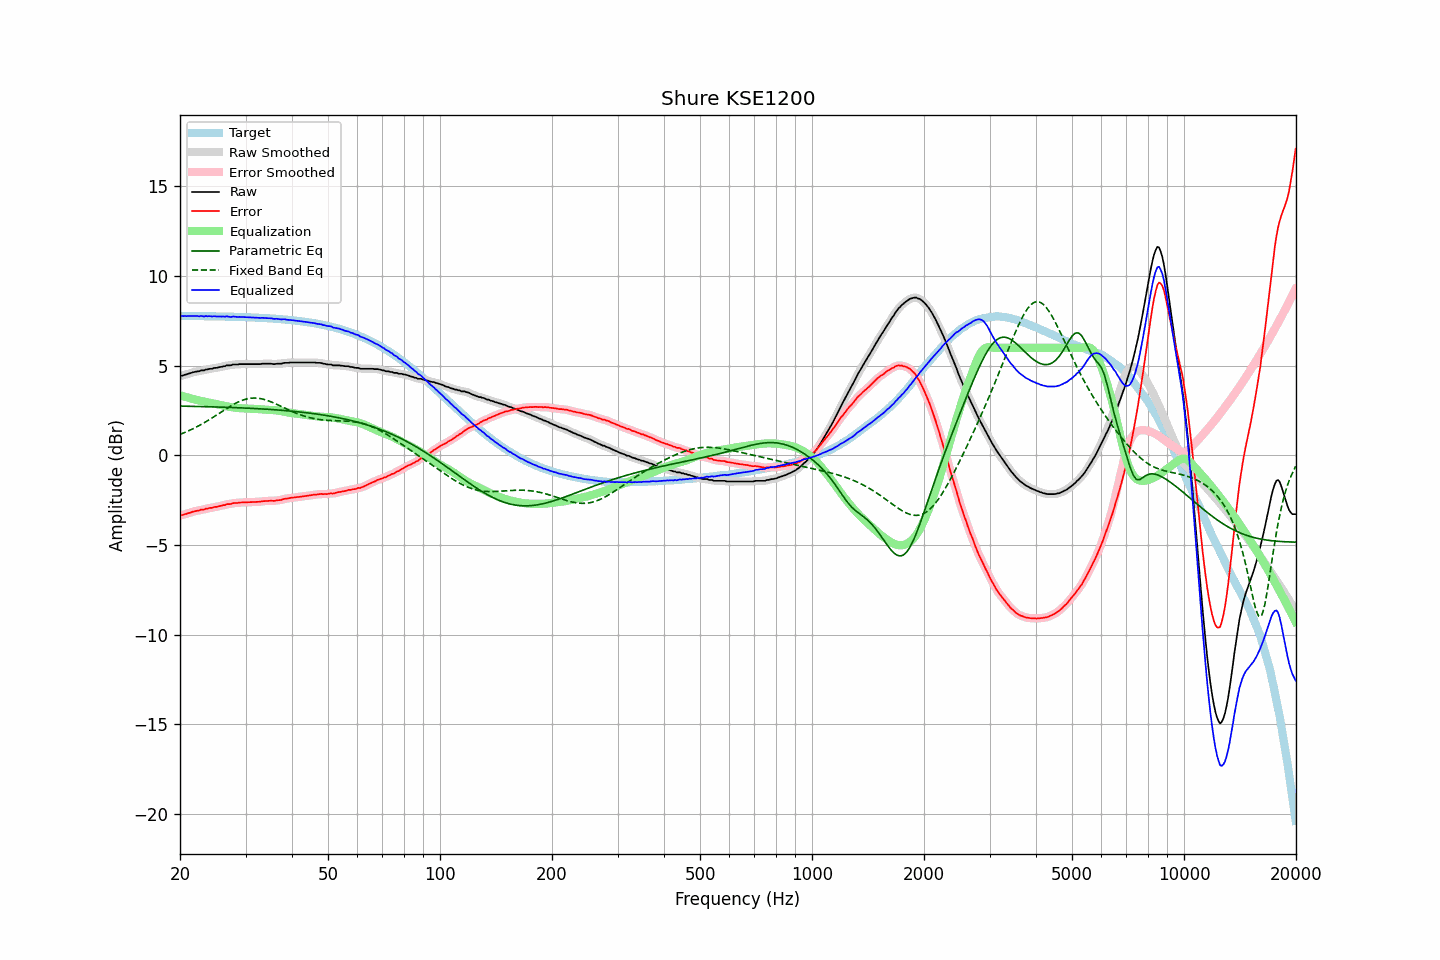

Source data for this figure (header and first rows):
frequency, raw, error, smoothed, error_smoothed, equalization, parametric_eq, fixed_band_eq, equalized_raw, equalized_smoothed, target
20.00, 4.43, -3.35, 4.43, -3.35, 3.36, 2.75, 1.17, 7.79, 7.79, 7.78
20.20, 4.44, -3.34, 4.45, -3.33, 3.33, 2.75, 1.21, 7.78, 7.78, 7.78
20.40, 4.46, -3.31, 4.47, -3.31, 3.30, 2.75, 1.24, 7.77, 7.77, 7.78
20.61, 4.50, -3.28, 4.49, -3.28, 3.28, 2.75, 1.28, 7.78, 7.77, 7.78
20.81, 4.51, -3.26, 4.52, -3.26, 3.25, 2.74, 1.32, 7.76, 7.77, 7.78
21.02, 4.55, -3.22, 4.55, -3.23, 3.22, 2.74, 1.36, 7.78, 7.77, 7.78
21.23, 4.57, -3.20, 4.58, -3.20, 3.20, 2.74, 1.40, 7.77, 7.77, 7.77
21.44, 4.60, -3.17, 4.60, -3.17, 3.17, 2.74, 1.44, 7.78, 7.78, 7.77
21.66, 4.63, -3.14, 4.63, -3.14, 3.15, 2.74, 1.48, 7.78, 7.78, 7.77
21.87, 4.65, -3.12, 4.66, -3.12, 3.12, 2.73, 1.53, 7.78, 7.78, 7.77
22.09, 4.67, -3.10, 4.67, -3.10, 3.10, 2.73, 1.57, 7.77, 7.77, 7.77
22.31, 4.69, -3.08, 4.69, -3.08, 3.08, 2.73, 1.62, 7.77, 7.77, 7.77
22.54, 4.69, -3.08, 4.71, -3.06, 3.06, 2.73, 1.67, 7.75, 7.77, 7.77
22.76, 4.74, -3.02, 4.72, -3.04, 3.04, 2.73, 1.72, 7.78, 7.76, 7.77
22.99, 4.74, -3.02, 4.74, -3.02, 3.02, 2.72, 1.77, 7.76, 7.76, 7.77
23.22, 4.74, -3.02, 4.76, -3.00, 3.00, 2.72, 1.82, 7.75, 7.76, 7.77
23.45, 4.79, -2.97, 4.78, -2.99, 2.98, 2.72, 1.87, 7.78, 7.76, 7.76
23.69, 4.79, -2.97, 4.80, -2.96, 2.97, 2.72, 1.93, 7.76, 7.77, 7.76
23.92, 4.82, -2.94, 4.82, -2.94, 2.95, 2.71, 1.98, 7.77, 7.76, 7.76
24.16, 4.83, -2.93, 4.83, -2.93, 2.93, 2.71, 2.04, 7.76, 7.76, 7.76
24.40, 4.83, -2.92, 4.85, -2.91, 2.91, 2.71, 2.09, 7.74, 7.76, 7.76
24.65, 4.87, -2.88, 4.86, -2.90, 2.89, 2.71, 2.15, 7.77, 7.76, 7.76
24.89, 4.88, -2.87, 4.88, -2.88, 2.88, 2.70, 2.21, 7.76, 7.75, 7.75
25.14, 4.88, -2.87, 4.90, -2.86, 2.86, 2.70, 2.27, 7.74, 7.75, 7.75
25.39, 4.91, -2.84, 4.91, -2.84, 2.84, 2.70, 2.33, 7.75, 7.75, 7.75
25.65, 4.93, -2.82, 4.93, -2.82, 2.82, 2.70, 2.38, 7.75, 7.75, 7.75
25.91, 4.94, -2.81, 4.95, -2.80, 2.80, 2.69, 2.44, 7.74, 7.75, 7.75
26.16, 4.97, -2.77, 4.97, -2.78, 2.78, 2.69, 2.50, 7.75, 7.75, 7.75
26.43, 4.97, -2.77, 4.99, -2.75, 2.76, 2.69, 2.56, 7.73, 7.75, 7.74
26.69, 5.02, -2.72, 5.01, -2.73, 2.74, 2.68, 2.62, 7.76, 7.75, 7.74
26.96, 5.02, -2.72, 5.02, -2.72, 2.72, 2.68, 2.67, 7.74, 7.74, 7.74
27.23, 5.02, -2.71, 5.03, -2.70, 2.70, 2.68, 2.73, 7.73, 7.74, 7.74
27.50, 5.03, -2.70, 5.04, -2.69, 2.69, 2.67, 2.78, 7.72, 7.73, 7.73
27.77, 5.07, -2.66, 5.06, -2.67, 2.67, 2.67, 2.83, 7.75, 7.73, 7.73
28.05, 5.07, -2.66, 5.07, -2.66, 2.66, 2.67, 2.88, 7.74, 7.73, 7.73
28.33, 5.07, -2.65, 5.08, -2.65, 2.65, 2.66, 2.93, 7.73, 7.73, 7.73
28.62, 5.07, -2.65, 5.08, -2.65, 2.64, 2.66, 2.97, 7.72, 7.72, 7.72
28.90, 5.09, -2.63, 5.09, -2.64, 2.63, 2.66, 3.01, 7.73, 7.72, 7.72
29.19, 5.09, -2.63, 5.09, -2.63, 2.63, 2.65, 3.05, 7.72, 7.72, 7.72
29.48, 5.09, -2.62, 5.09, -2.62, 2.62, 2.65, 3.08, 7.72, 7.72, 7.72
29.78, 5.09, -2.62, 5.09, -2.62, 2.62, 2.64, 3.11, 7.71, 7.71, 7.71
30.08, 5.09, -2.62, 5.09, -2.62, 2.62, 2.64, 3.14, 7.71, 7.71, 7.71
30.38, 5.09, -2.61, 5.09, -2.61, 2.61, 2.64, 3.16, 7.71, 7.71, 7.71
30.68, 5.09, -2.61, 5.09, -2.61, 2.61, 2.63, 3.18, 7.70, 7.70, 7.70
30.99, 5.09, -2.61, 5.09, -2.61, 2.61, 2.63, 3.19, 7.70, 7.70, 7.70
31.30, 5.09, -2.60, 5.09, -2.60, 2.60, 2.62, 3.20, 7.70, 7.70, 7.70
31.61, 5.09, -2.60, 5.09, -2.60, 2.60, 2.62, 3.20, 7.69, 7.69, 7.69
31.93, 5.09, -2.59, 5.09, -2.59, 2.59, 2.61, 3.20, 7.69, 7.69, 7.69
32.24, 5.09, -2.59, 5.09, -2.59, 2.59, 2.61, 3.19, 7.68, 7.68, 7.68
32.57, 5.09, -2.59, 5.09, -2.58, 2.58, 2.60, 3.18, 7.67, 7.67, 7.68
32.89, 5.09, -2.58, 5.10, -2.57, 2.57, 2.60, 3.17, 7.67, 7.67, 7.67
33.22, 5.11, -2.56, 5.11, -2.56, 2.56, 2.59, 3.15, 7.68, 7.67, 7.67
33.55, 5.11, -2.55, 5.11, -2.55, 2.56, 2.59, 3.13, 7.67, 7.67, 7.66
33.89, 5.11, -2.55, 5.11, -2.54, 2.55, 2.58, 3.10, 7.66, 7.66, 7.66
34.23, 5.11, -2.54, 5.11, -2.54, 2.54, 2.58, 3.08, 7.66, 7.66, 7.65
34.57, 5.11, -2.54, 5.11, -2.53, 2.54, 2.57, 3.04, 7.65, 7.65, 7.65
34.92, 5.11, -2.53, 5.11, -2.53, 2.53, 2.56, 3.01, 7.65, 7.65, 7.64
35.27, 5.11, -2.52, 5.10, -2.53, 2.53, 2.56, 2.97, 7.64, 7.64, 7.64
35.62, 5.09, -2.54, 5.10, -2.53, 2.53, 2.55, 2.94, 7.62, 7.63, 7.63
35.97, 5.09, -2.53, 5.10, -2.52, 2.52, 2.55, 2.90, 7.61, 7.62, 7.62
... 635 more rows
